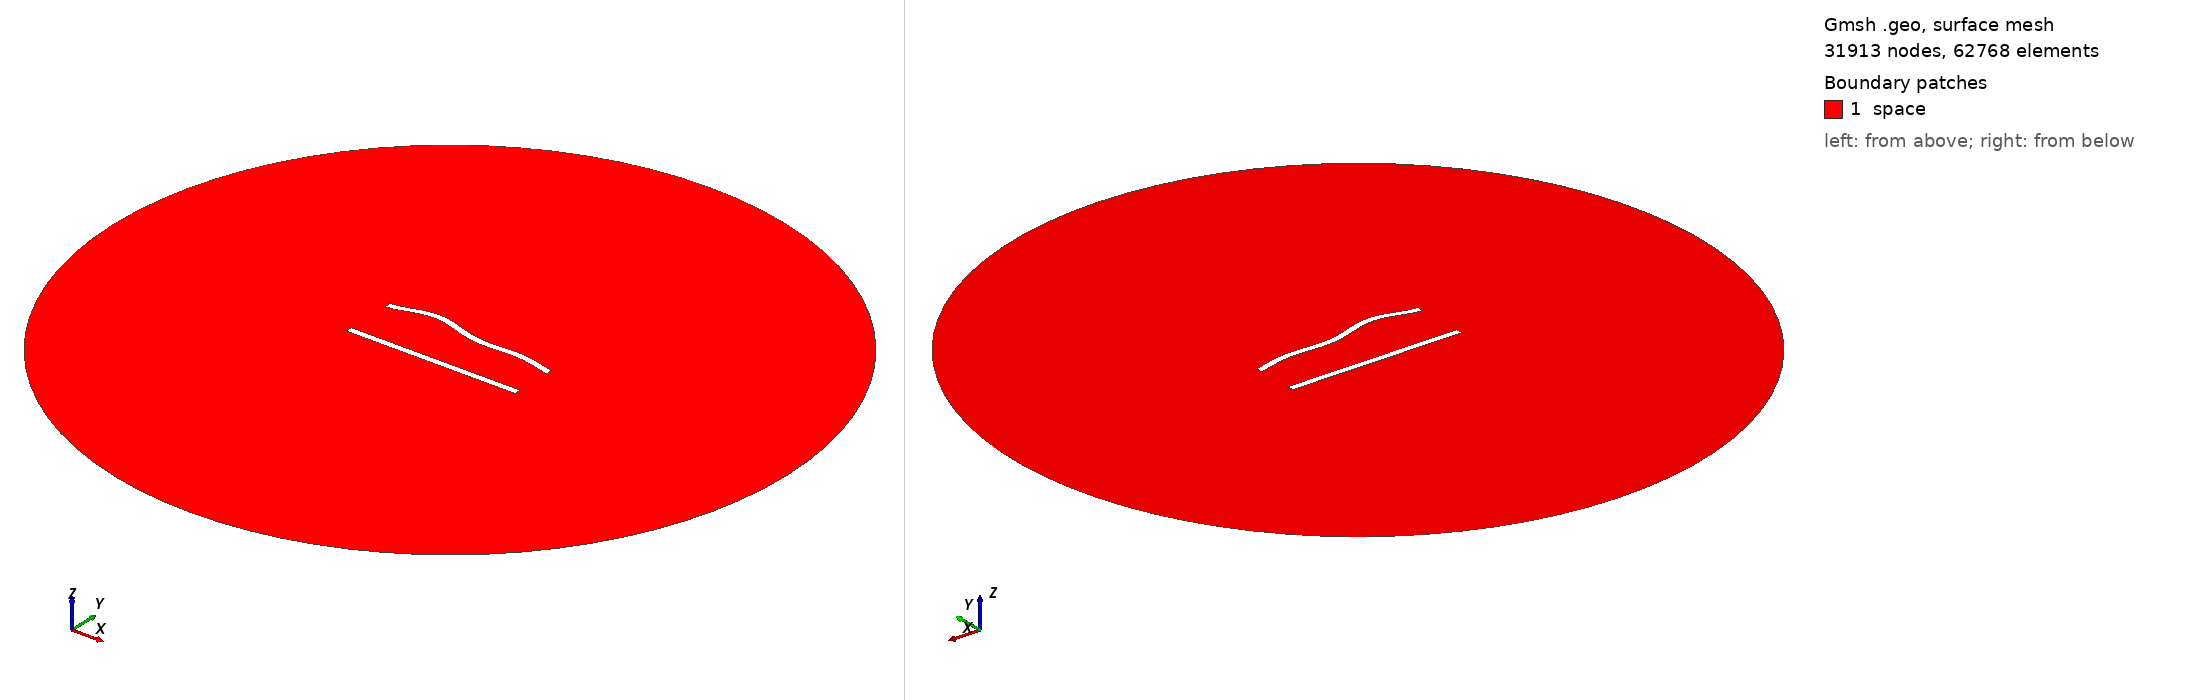

Gmsh geometry script, surface-meshed: 31913 nodes, 62768 surface elements. Boundary patches (legend numbers): 1 space. Left view from above one corner, right view from below the opposite corner. Legend entries are the model's physical surfaces. The drawing asked Gmsh for element sizes between 1% and 20% of the model's largest extent; the script's own settings can give other sizes.

=== 24.geo (drawn) ===
//---------------------------------------
// Geometry kernel
//---------------------------------------

SetFactory("OpenCASCADE");



//---------------------------------------
// Parameters of the geometry
//---------------------------------------

// Overetch of the upper plate
overetch = 0.0;

// Distance between the plates
distance = 30.0;

// Discretization over the x axis (for the deformation)
nx = 50; 

// Length of the plate
L = 100 - overetch; 

// Number of modes
n = 4; 

// 1st mode coefficient
coeff(1) = -1.5;
beta(1) = 0.596864 * 3.1415926535 / L;

// 2nd mode coefficient
coeff(2) = 1.5;
beta(2) = 1.49418 * 3.1415926535 / L;

// 3rd mode coefficient
coeff(3) = 1.5;
beta(3) = 2.50025 * 3.1415926535 / L;

// 4th mode coefficient
coeff(4) = 1.5;
beta(4) = 3.49999 * 3.1415926535 / L;



//---------------------------------------
// Upper plate (deformed rectangle)
//---------------------------------------

// Coordiantes of the upper plate
xmin = -50;
xmax = 50 - overetch;

// Height of the upper plate
yheight = 4 - 2 * overetch;

// Indexes of the points
UpperID[] = {};
LowerID[] = {};
LeftID[] = {};
RightID[] = {};

// Point index
p = 1;

// Horizontal edges
For i In {1:nx}
    x = xmin + (i-1)*(xmax - xmin)/(nx-1);

    y_bottom = distance / 2 + overetch;
    For j In {1:n}
        C = (Cosh(beta(j)*L) + Cos(beta(j)*L)) / (Sinh(beta(j)*L) + Sin(beta(j)*L));
        y_bottom  = y_bottom + coeff(j) * (Cosh(beta(j)*(x+50)) - Cos(beta(j)*(x+50)) - C * (Sinh(beta(j)*(x+50)) - Sin(beta(j)*(x+50))));
    EndFor

    y_top = y_bottom + yheight;

    Point(p) = {x, y_top, 0, 1.0};
    UpperID[i] = p;
    p = p + 1;

    Point(p) = {x, y_bottom, 0, 1.0};
    LowerID[i] = p;
    p = p + 1;
EndFor

// Create point lists
UpperPts[] = {}; LowerPts[] = {};
For i In {1:nx}
  UpperPts[] += {UpperID[i]};
  LowerPts[] += {LowerID[i]};
EndFor

// Build splines
Spline(1) = {UpperPts[]};
Spline(2) = {LowerPts[]};
Line(3) = {LowerPts[nx-1], UpperPts[nx-1]};
Line(4) = {LowerPts[0], UpperPts[0]};

// Build the plane surface
Curve Loop(1) = {2, 3, -1, -4};
Plane Surface(1) = {1};



//---------------------------------------
// Lower plate (rectangle)
//---------------------------------------

// Vertices
Point(1001) = {-50, -distance/2, 0, 1.0};
Point(1002) = { 50, -distance/2, 0, 1.0};
Point(1003) = { 50,  -distance/2 + 4, 0, 1.0};
Point(1004) = {-50,  -distance/2 + 4, 0, 1.0};

// Edges
Line(5) = {1001, 1002};
Line(6) = {1002, 1003};
Line(7) = {1003, 1004};
Line(8) = {1004, 1001};

// Plane surface
Line Loop(2) = {5, 6, 7, 8};
Plane Surface(2) = {2}; 



//---------------------------------------
// Outer (fictious) boundary
//---------------------------------------

// Points
Point(1005) = {0, 0, 0};       // Center
Point(1006) = {200, 0, 0};     // Start point
Point(1007) = {0, 200, 0};     // 90 degrees
Point(1008) = {-200, 0, 0};    // 180 degrees
Point(1009) = {0, -200, 0};    // 270 degrees

// Circle arcs (each needs start, center, end)
Circle(9) = {1006, 1005, 1007};
Circle(10) = {1007, 1005, 1008};
Circle(11) = {1008, 1005, 1009};
Circle(12) = {1009, 1005, 1006};

// Plane surface for the entire domain
Curve Loop(3) = {9, 10, 11, 12};
Surface(3) = {3};

// Subtract the plates from the whole domain to obtain the actual domain where we want to solve the equations
BooleanDifference{ Surface{3}; Delete; }{ Surface{1}; Surface{2}; Delete; }




//---------------------------------------
// Transfinite Lines/Curves
//---------------------------------------

// Set the number of points on the boundaries
r = 6;
d = 0.15;

// Plates
Transfinite Curve {1} = 50*r/4 Using Progression 1;
Transfinite Line {2} = 50*r Using Progression 1;
Transfinite Curve {3, 4} = 2*r Using Progression 1+d;
Transfinite Line {5} = 50*r/4 Using Progression 1;
Transfinite Line {7} = 50*r Using Progression 1;
Transfinite Line {6} = 2*r Using Progression 1-d;
Transfinite Line {8} = 2*r Using Progression 1+d;

// Outer boundary
Transfinite Line {9, 10, 11, 12} = 20 Using Progression 1;



//---------------------------------------
// Physical groups
//---------------------------------------                

// Physical curves (boundaries)
Physical Line("force_segment", 10) = {2};
Physical Line("upper_plate", 11) = {1, 3, 4};
Physical Line("lower_plate", 12) = {5, 6, 7, 8};
Physical Line("boundary", 20) = {9, 10, 11, 12};

// Physical Surfaces
Physical Surface("space", 30) = {3};



//---------------------------------------
// 6. Generate the Mesh
//---------------------------------------

// 2D mesh generation
Mesh 2;
